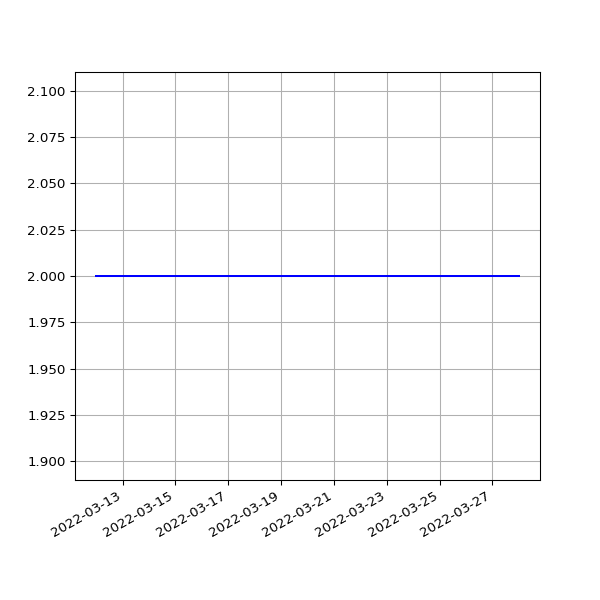

Source data for this figure (header and first rows):
date, value
2022-03-12T01:10:08Z, 2
2022-03-13T01:12:34Z, 2
2022-03-14T01:13:04Z, 2
2022-03-15T01:16:19Z, 2
2022-03-16T01:15:40Z, 2
2022-03-17T01:16:12Z, 2
2022-03-17T21:34:43Z, 2
2022-03-19T01:00:40Z, 2
2022-03-20T01:04:54Z, 2
2022-03-21T01:00:13Z, 2
2022-03-23T01:05:31Z, 2
2022-03-24T01:04:29Z, 2
2022-03-25T01:05:05Z, 2
2022-03-26T01:08:33Z, 2
2022-03-27T01:05:42Z, 2
2022-03-28T01:01:52Z, 2
